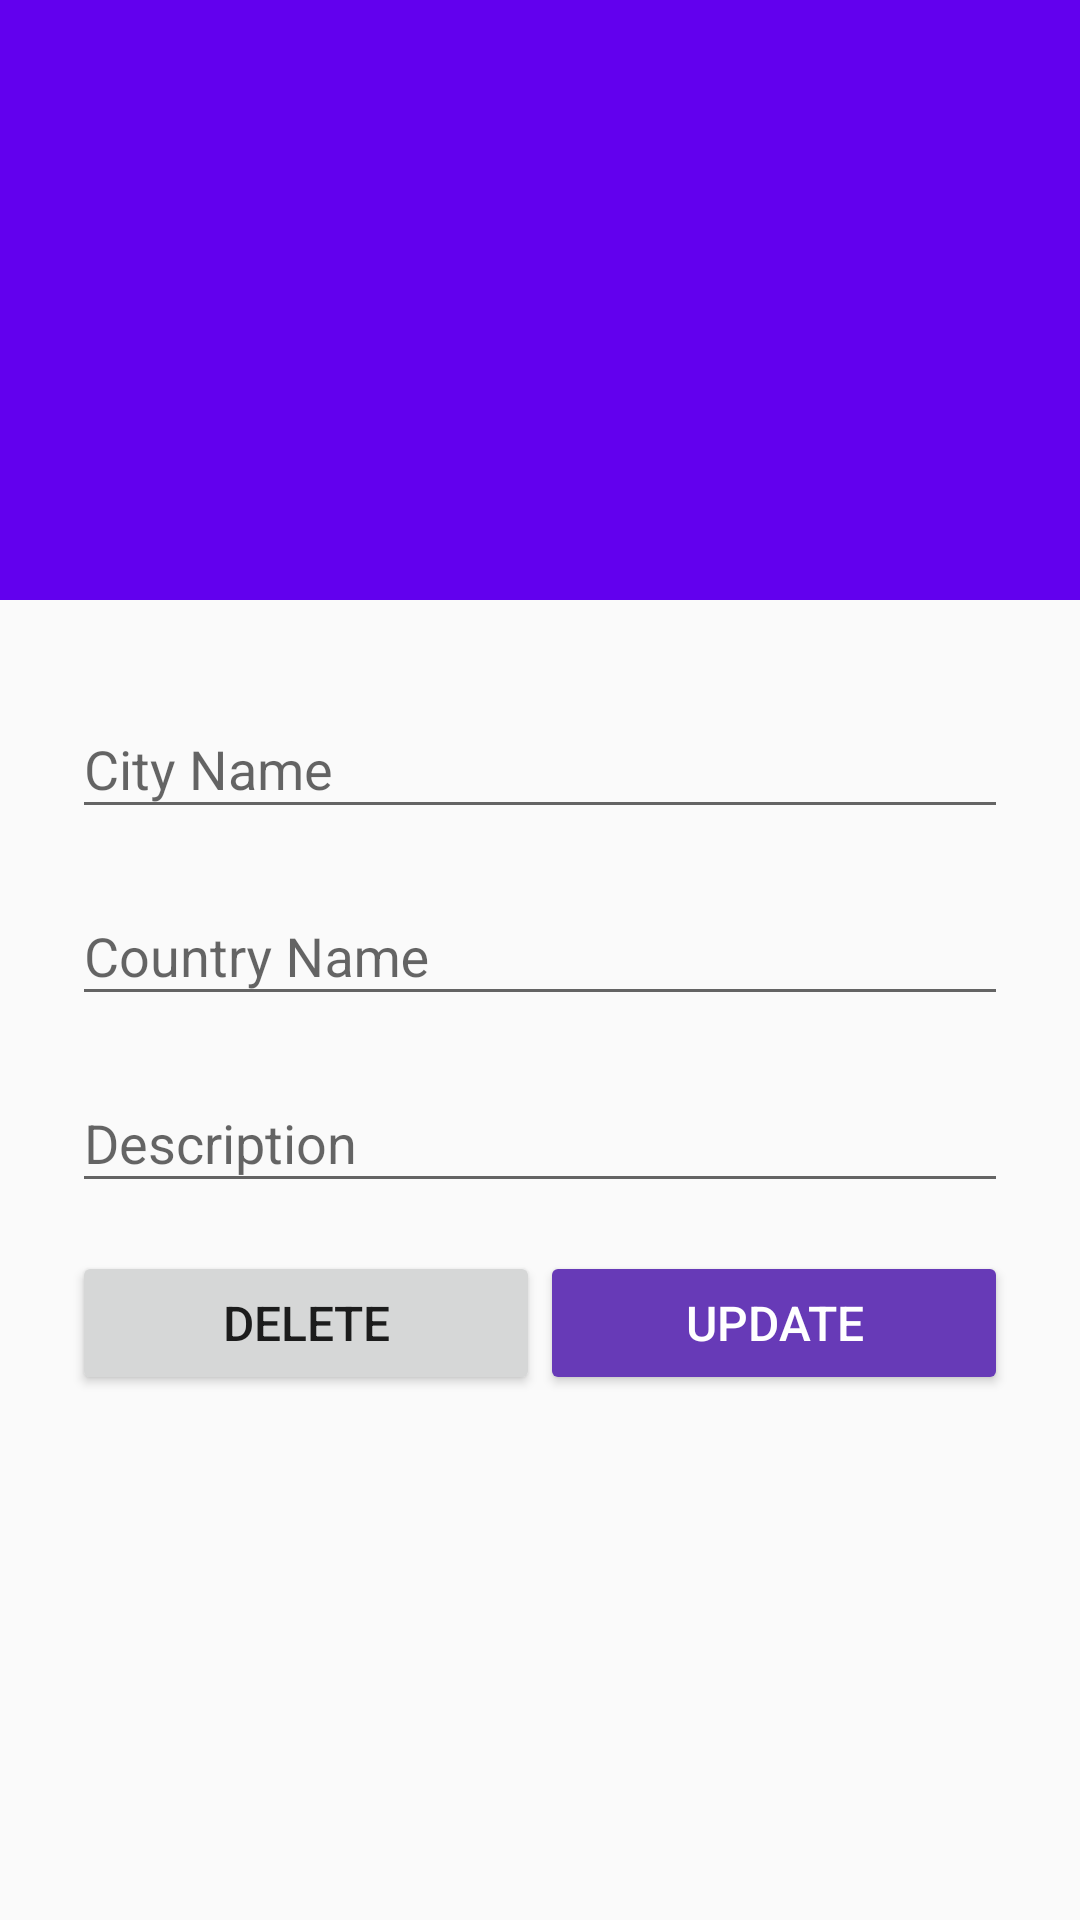

Reconstruct the res/layout file that produces this screen, plus the resources it refers to.
<!-- AndroidManifest.xml: application theme Theme.FlyDest -->
<!-- res/layout/activity_destination_detail.xml -->
<?xml version="1.0" encoding="utf-8"?>
<androidx.coordinatorlayout.widget.CoordinatorLayout
    xmlns:android="http://schemas.android.com/apk/res/android"
    xmlns:app="http://schemas.android.com/apk/res-auto"
    xmlns:tools="http://schemas.android.com/tools"
    android:layout_width="match_parent"
    android:layout_height="match_parent"
    android:fitsSystemWindows="true"
    tools:context="com.example.flydest.Activity.DestinationDetailActivity"
    tools:ignore="MergeRootFrame">

    <com.google.android.material.appbar.AppBarLayout
        android:id="@+id/app_bar"
        android:layout_width="match_parent"
        android:layout_height="200dp"
        android:fitsSystemWindows="true">

        <com.google.android.material.appbar.CollapsingToolbarLayout
            android:id="@+id/collapsing_toolbar"
            android:layout_width="match_parent"
            android:layout_height="match_parent"
            android:fitsSystemWindows="true"
            app:contentScrim="?attr/colorPrimary"
            app:layout_scrollFlags="scroll|exitUntilCollapsed"
            app:toolbarId="@+id/toolbar">

            <ImageView
                android:layout_width="match_parent"
                android:layout_height="match_parent"
                android:scaleType="centerCrop"
                android:fitsSystemWindows="true"
                app:layout_collapseMode="parallax"
                android:src="@drawable/toolbar_background"
                android:contentDescription="Just a Image"/>

            <androidx.appcompat.widget.Toolbar
                android:id="@+id/detail_toolbar"
                android:layout_width="match_parent"
                android:layout_height="?attr/actionBarSize"
                app:layout_collapseMode="pin"
                app:popupTheme="@style/Widget.AppCompat.PopupMenu.Overflow"/>

        </com.google.android.material.appbar.CollapsingToolbarLayout>

    </com.google.android.material.appbar.AppBarLayout>

    <androidx.core.widget.NestedScrollView
        android:id="@+id/destiny_detail_container"
        android:layout_width="match_parent"
        android:layout_height="match_parent"
        app:layout_behavior="@string/appbar_scrolling_view_behavior">

        <LinearLayout
            android:layout_width="match_parent"
            android:layout_height="wrap_content"
            android:orientation="vertical"
            android:layout_margin="24dp">

            <com.google.android.material.textfield.TextInputLayout
                android:layout_width="match_parent"
                android:layout_height="wrap_content">

                <EditText
                    android:id="@+id/et_city"
                    android:layout_width="match_parent"
                    android:layout_height="wrap_content"
                    android:hint="City Name"
                    android:inputType="textEmailAddress"
                    android:maxLines="1"/>

            </com.google.android.material.textfield.TextInputLayout>

            <com.google.android.material.textfield.TextInputLayout
                android:layout_width="match_parent"
                android:layout_height="wrap_content"
                android:layout_marginTop="10dp">

                <EditText
                    android:id="@+id/et_country"
                    android:layout_width="match_parent"
                    android:layout_height="wrap_content"
                    android:hint="Country Name"
                    android:imeOptions="actionUnspecified"/>

            </com.google.android.material.textfield.TextInputLayout>

            <com.google.android.material.textfield.TextInputLayout
                android:layout_width="match_parent"
                android:layout_height="wrap_content"
                android:layout_marginTop="10dp">

                <EditText
                    android:id="@+id/et_description"
                    android:layout_width="match_parent"
                    android:layout_height="wrap_content"
                    android:hint="Description"
                    android:imeOptions="actionUnspecified"
                    android:inputType="textMultiLine"
                    android:maxLines="5"/>

            </com.google.android.material.textfield.TextInputLayout>

            <LinearLayout
                android:layout_width="match_parent"
                android:layout_height="wrap_content"
                android:weightSum="2"
                android:orientation="horizontal">

                <Button
                    android:id="@+id/btn_delete"
                    android:textSize="16sp"
                    android:layout_width="match_parent"
                    android:layout_height="wrap_content"
                    android:layout_marginTop="16dp"
                    android:text="Delete"
                    android:layout_weight="1"/>

                <Button
                    android:id="@+id/btn_update"
                    android:textSize="16sp"
                    android:layout_width="match_parent"
                    android:layout_height="wrap_content"
                    android:layout_marginTop="16dp"
                    android:backgroundTint="@color/colorPrimary"
                    android:text="Update"
                    android:textColor="@android:color/white"
                    android:layout_weight="1"/>

            </LinearLayout>

        </LinearLayout>
    </androidx.core.widget.NestedScrollView>

</androidx.coordinatorlayout.widget.CoordinatorLayout>
<!-- resources referenced by this layout -->
<resources>
  <color name="colorPrimary">#673AB7</color>
  <style name="Theme.FlyDest" parent="Theme.AppCompat.DayNight.NoActionBar">
          
          <item name="colorPrimary">@color/purple_500</item>
          <item name="colorPrimaryVariant">@color/purple_700</item>
          <item name="colorOnPrimary">@color/white</item>
          
          <item name="colorSecondary">@color/teal_200</item>
          <item name="colorSecondaryVariant">@color/teal_700</item>
          <item name="colorOnSecondary">@color/black</item>
          
          <item name="android:statusBarColor">?attr/colorPrimaryVariant</item>
          
      </style>
  <color name="purple_500">#FF6200EE</color>
  <color name="purple_700">#FF3700B3</color>
  <color name="white">#FFFFFFFF</color>
  <color name="teal_200">#FF03DAC5</color>
  <color name="teal_700">#FF018786</color>
  <color name="black">#FF000000</color>
</resources>
